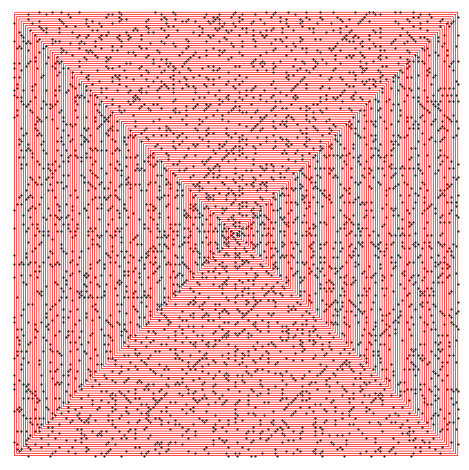

This chart was generated by the following Python code:
import numpy as np


def ulam_spiral_coords(N, origin=1):
    N = np.array(N)
    N -= origin - 1
    N = N[N >= 1]

    I, J = np.ndarray(N.shape), np.ndarray(N.shape)

    K = np.floor(N**.5)
    R = K % 2
    D = N - K**2

    crit1 = R == 0
    crit2 = D != 0
    crit3 = D <= K

    sel = crit1
    I[sel] = 1 - K[sel]/2
    J[sel] = K[sel]/2

    sel = ~crit1
    I[sel] = (K[sel] - 1)/2
    J[sel] = -(K[sel] - 1)/2

    sel = crit2 & crit3
    I[sel] -= (-1)**R[sel]
    J[sel] -= (D[sel] - 1)*(-1)**R[sel]

    sel = crit2 & ~crit3
    I[sel] -= (2 + K[sel] - D[sel])*(-1)**R[sel]
    J[sel] -= K[sel]*(-1)**R[sel]

    return I, J


import matplotlib.pyplot as plt


def get_primes(n):
    numbers = set(range(n, 1, -1))
    primes = []
    while numbers:
        p = numbers.pop()
        primes.append(p)
        numbers.difference_update(set(range(p*2, n+1, p)))
    return sorted(primes)


n = 200*200
origin = 1

p = get_primes(n + origin)

fig, ax = plt.subplots()
ax.plot(*ulam_spiral_coords(range(origin, n + origin), origin), 'r-', lw=.5)
ax.plot(*ulam_spiral_coords(p, origin), 'k.', ms=1)
ax.set_aspect('equal')

nroot = n**.5/2 + 1
ax.set_xlim(-nroot, nroot)
ax.set_ylim(-nroot, nroot)
ax.axis('off')
fig.tight_layout()
# fig.savefig('ulam_spiral.pdf')
fig.show()
